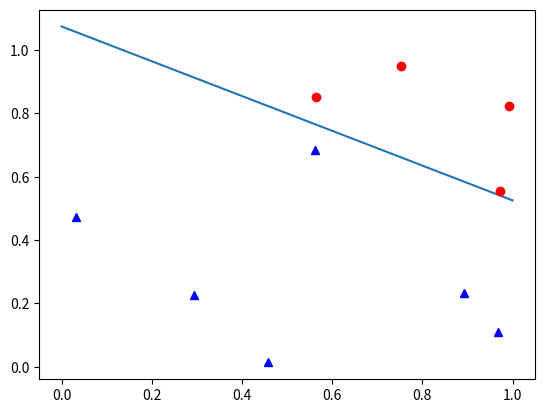

This figure's Python source:
import numpy as np
import matplotlib.pyplot as plt


class NeuralNetwork:
    def __init__(self, num_inputs: np.array, alpha: float) -> None:
        self.num_inputs = num_inputs
        self.weights = np.random.rand(num_inputs + 1)
        self.alfa = alpha

    def activation_func(self, input: float) -> int:
        return 1 if input > 0 else -1

    def result(self, input: np.array) -> np.array:
        return np.array(list(map(self.activation_func, input @ self.weights)))
    
    def update_weights(self, sigma:np.array, input: np.array) -> None:
        self.weights = self.weights + self.alfa * ((input.T) @ -(self.result(input) - sigma))

    def train(self, input: np.array, sigma: np.array) -> None:
        while (self.result(input) != sigma).any():
            self.update_weights(sigma, input)


num_inputs = 10
dimension_inputs = 2
X = np.random.rand(dimension_inputs + 1, num_inputs) * -2
X[0] = 1
X = X.T
X = np.array([[1.0, 0, 1],
             [1, 0, 2], 
             [1, 1, 0], 
             [1, 1, 1],
             [1, 2, 1],
             [1, 2, 2],
             [1, 11, 11], 
             [1, 12, 12],
             [1, 11, 12],
             [1, 12, 11]])
NN = NeuralNetwork((X)[0].size - 1, 0.001)
sigma = np.array([1, 1, 1, 1, 1, 1, -1, -1, -1, -1])
print("Before train:    ", NN.result(X)) 
NN.train(X, sigma)
print("New weights:     ", NN.weights)
print("After train:     ", NN.result(X))


a, b, k = np.random.rand(1), np.random.rand(1), -np.random.rand(1)
for i in range(num_inputs):
    q = np.random.rand(dimension_inputs + 1)
    q[0] = 1
    X[i] = q
    sigma[i] = 1 if q @ np.array([k, a, b]) > 0 else -1

print("\n", sigma, a, b, k)
print("Before train:    ", NN.result(X)) 
NN.train(X, sigma)
print("New weights:     ", NN.weights)
print("After train:     ", NN.result(X))

rows1 = np.where(sigma == 1)
rows2 = np.where(sigma == -1)
X1 = X[rows1, :]
X2 = X[rows2, :]
x = np.array([0, 0.4, 0.7, 1.0])
y = -(NN.weights[1]) * x - NN.weights[0]
y = y / NN.weights[2]
plt.plot(x, y)
plt.plot(X1.T[1], X1.T[2], 'ro', X2.T[1], X2.T[2], 'b^')
plt.show()
